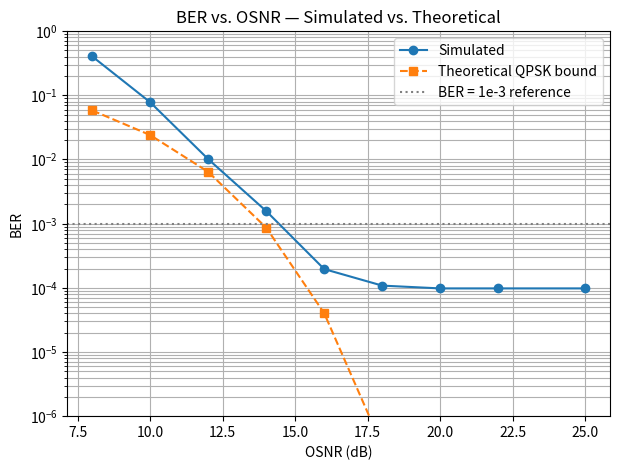

Here is the Python script that generated this plot:
import numpy as np
from scipy.special import erfc
import matplotlib.pyplot as plt

Rs = 32e9
B_ref = 12.5e9
bits_per_symbol = 2      # QPSK
num_polarisations = 2    # matches your pipeline default

osnr_values = np.array([8, 10, 12, 14, 16, 18, 20, 22, 25])
ber_measured = np.array([4.05098e-01, 7.80825e-02, 1.01392e-02, 1.57216e-03,
                          1.95876e-04, 1.08247e-04, 9.79381e-05, 9.79381e-05, 9.79381e-05])

osnr_linear = 10**(osnr_values / 10)

# reproduce the function's own SNR_linear exactly
SNR_linear = ((2 * B_ref) / (num_polarisations * Rs)) * osnr_linear   # = Es/N0 per pol
EbN0_linear = SNR_linear / bits_per_symbol

ber_theory = 0.5 * erfc(np.sqrt(EbN0_linear))

plt.figure(figsize=(7,5))
plt.semilogy(osnr_values, ber_measured, marker='o', label='Simulated')
plt.semilogy(osnr_values, ber_theory, linestyle='--', marker='s', label='Theoretical QPSK bound')
plt.axhline(1e-3, linestyle=':', color='gray', label='BER = 1e-3 reference')
plt.xlabel("OSNR (dB)")
plt.ylabel("BER")
plt.title("BER vs. OSNR — Simulated vs. Theoretical")
plt.legend()
plt.grid(True, which='both')
plt.ylim(1e-6, 1)
plt.savefig("ber_vs_osnr_theory.png", dpi=150)
plt.show()

def osnr_at_ber(osnr_arr, ber_arr, target_ber):
    log_ber = np.log10(ber_arr)
    return np.interp(np.log10(target_ber), log_ber[::-1], osnr_arr[::-1])

osnr_sim_at_1e3 = osnr_at_ber(osnr_values, ber_measured, 1e-3)
osnr_theory_at_1e3 = osnr_at_ber(osnr_values, ber_theory, 1e-3)
penalty_dB = osnr_sim_at_1e3 - osnr_theory_at_1e3

print(f"OSNR at BER=1e-3 (simulated):   {osnr_sim_at_1e3:.2f} dB")
print(f"OSNR at BER=1e-3 (theoretical): {osnr_theory_at_1e3:.2f} dB")
print(f"Implementation penalty:         {penalty_dB:.2f} dB")
